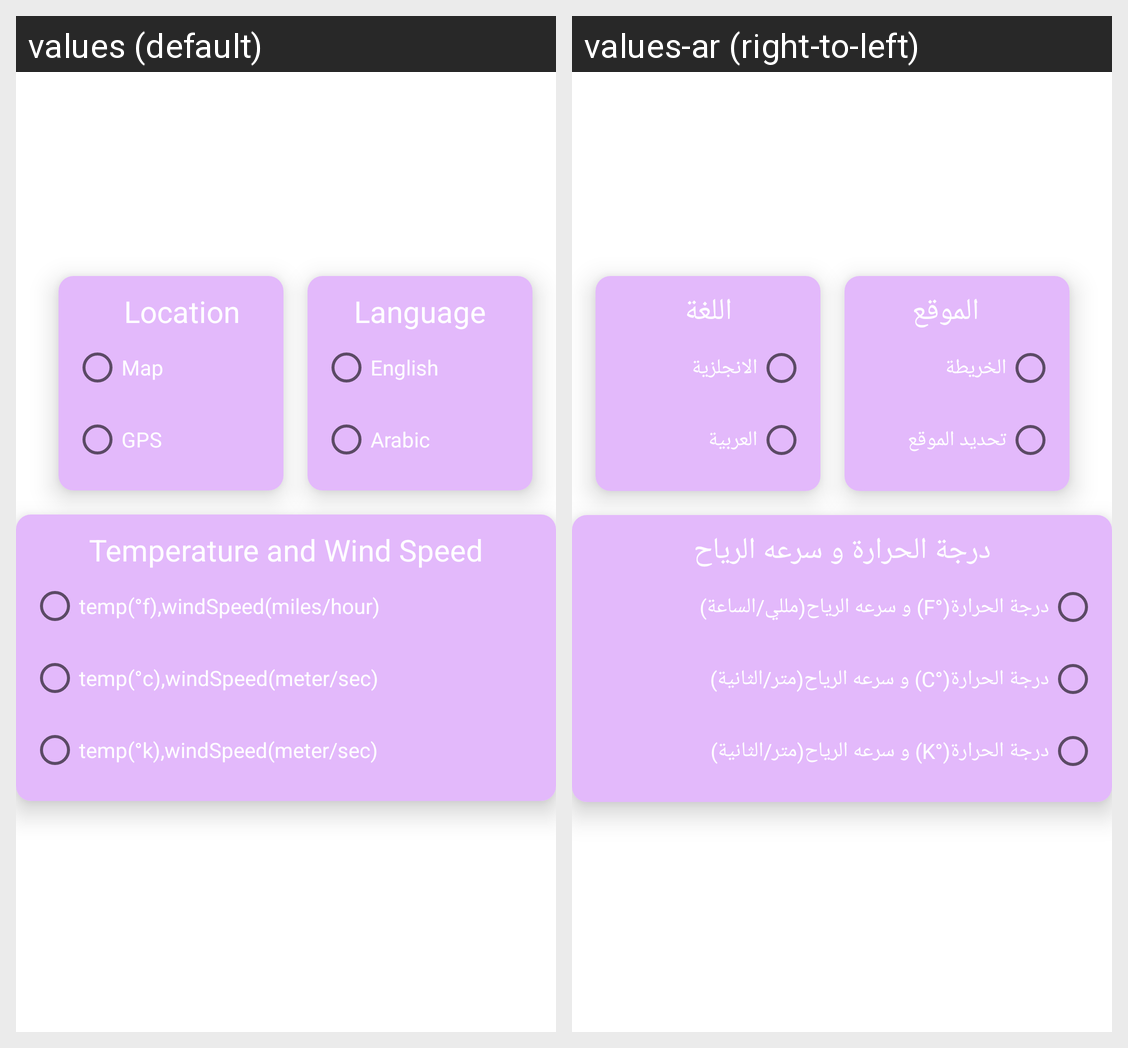

This grid shows one Android layout under two languages. Give, for every string resource on the screen, its name, the default text and each shown locale's text.
Android screen res/layout/fragment_settings.xml rendered under 2 locales, left to right: values (default), values-ar (right-to-left). Device: Nexus 5 (rendered at 1080×1920; each locale shown at half size, 540×960, under a caption strip naming it); theme Theme.WeatherForecast.
Strings drawn on this screen, with the default value and each locale's value (text and hints the layout hard-codes, and strings that could not be matched under every locale, appear in the picture but are not listed):

location
  values: Location
  values-ar: الموقع

gps
  values: GPS
  values-ar: تحديد الموقع

map
  values: Map
  values-ar: الخريطة

language
  values: Language
  values-ar: اللغة

arabic
  values: Arabic
  values-ar: العربية

english
  values: English
  values-ar: الانجلزية

temperature
  values: Temperature and Wind Speed
  values-ar: درجة الحرارة و سرعه الرياح

kelvin
  values: temp(°k),windSpeed(meter/sec)
  values-ar: درجة الحرارة(°K) و سرعه الرياح(متر/الثانية)

celsius
  values: temp(°c),windSpeed(meter/sec)
  values-ar: درجة الحرارة(°C) و سرعه الرياح(متر/الثانية)

fahrenheit
  values: temp(°f),windSpeed(miles/hour)
  values-ar: درجة الحرارة(°F) و سرعه الرياح(مللي/الساعة)
